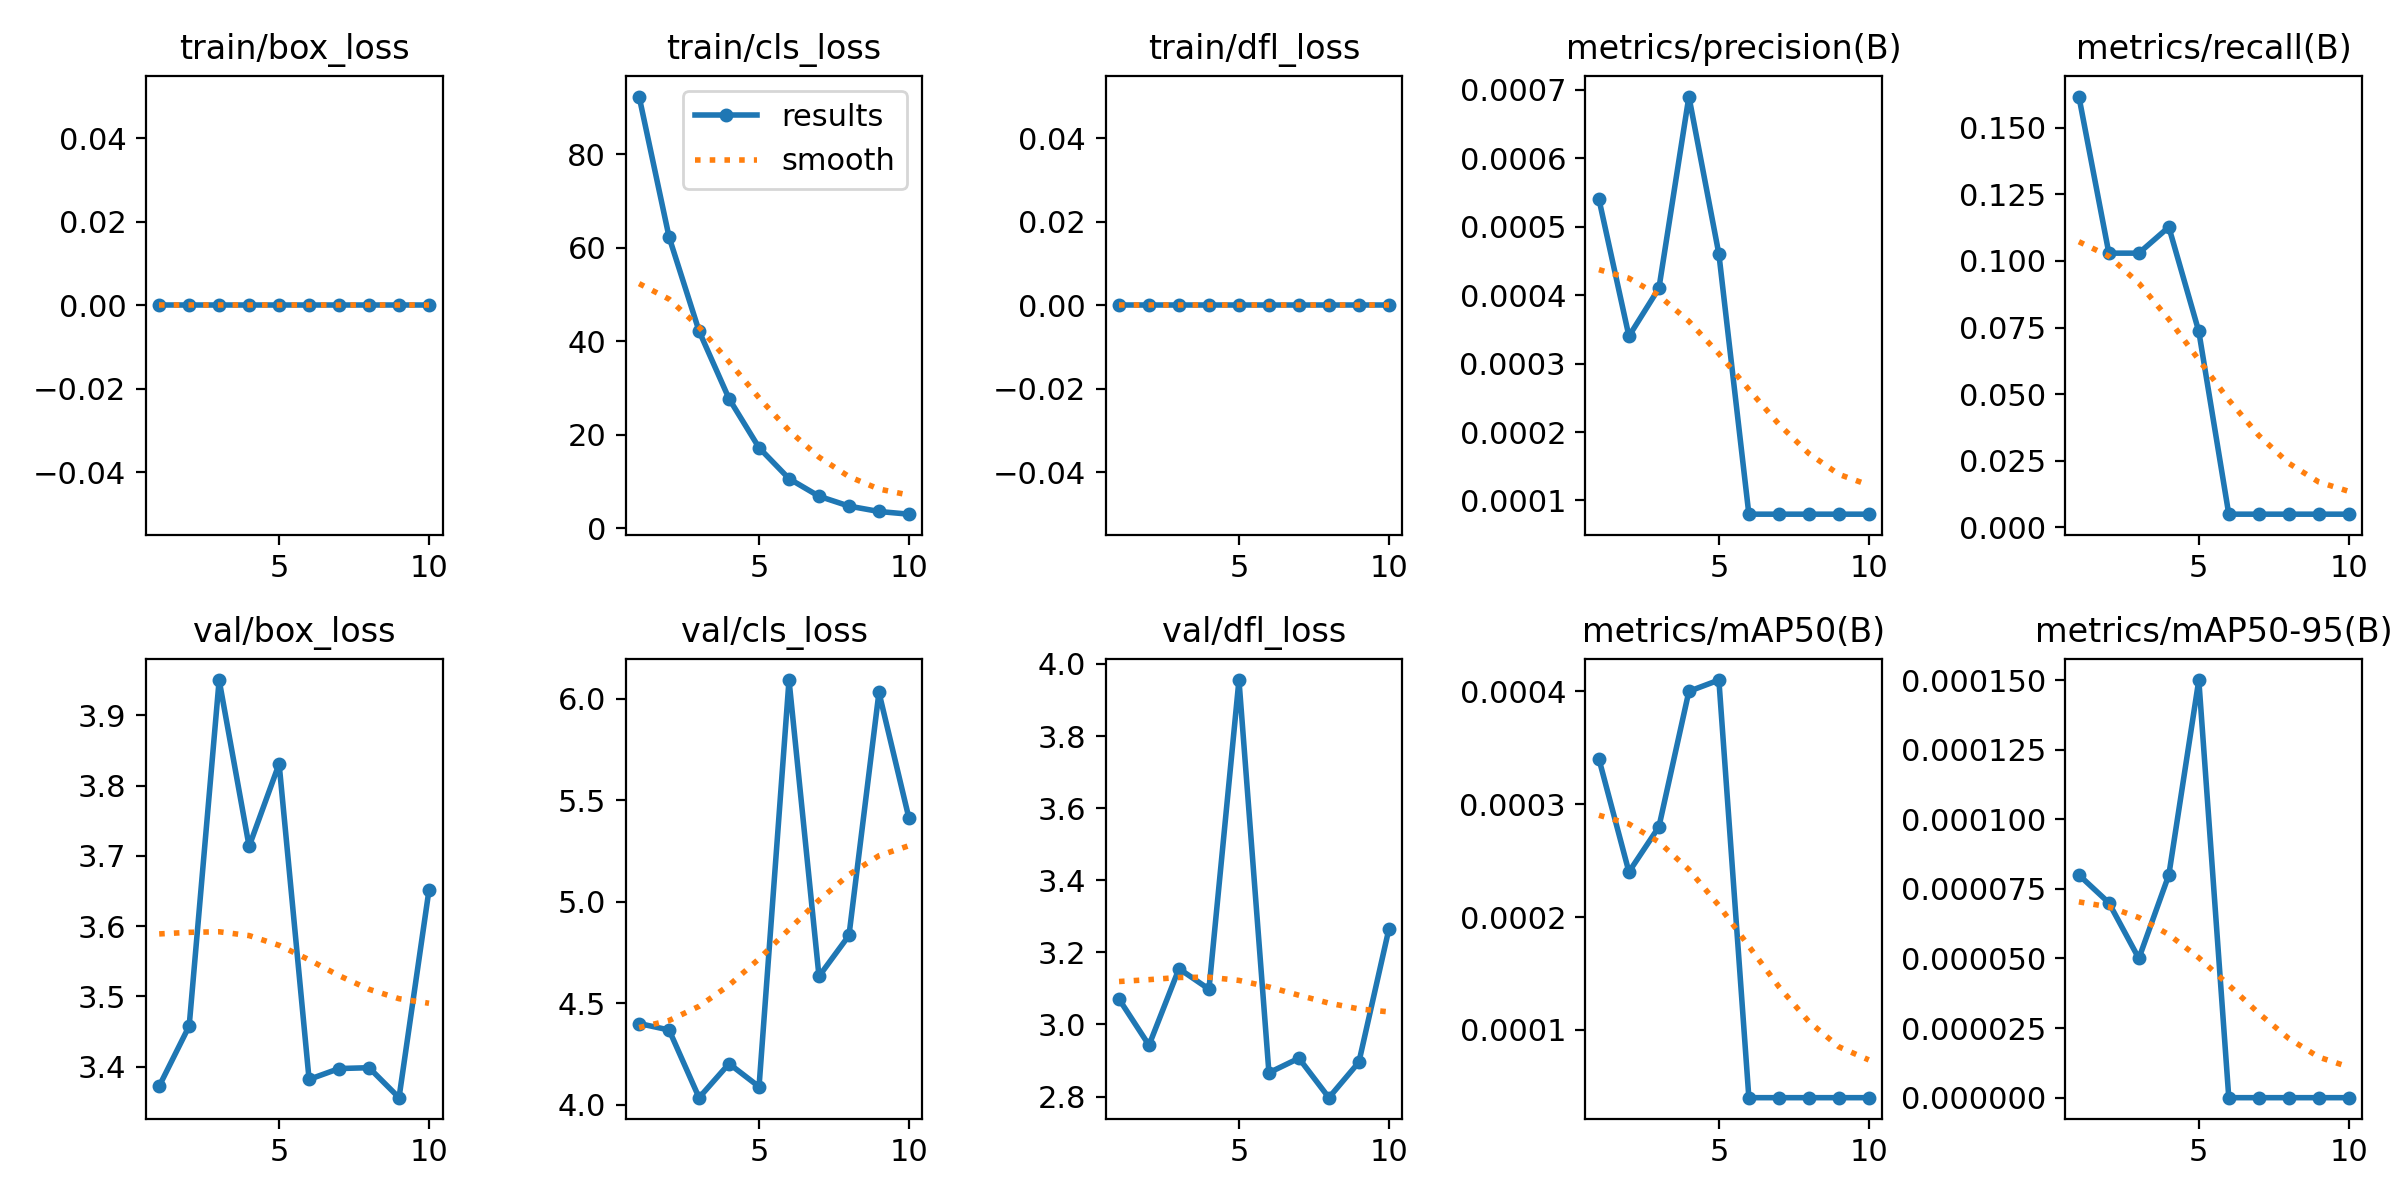

The table this chart was drawn from, first rows:
epoch, time, train/box_loss, train/cls_loss, train/dfl_loss, metrics/precision(B), metrics/recall(B), metrics/mAP50(B), metrics/mAP50-95(B), val/box_loss, val/cls_loss, val/dfl_loss, lr/pg0, lr/pg1, lr/pg2
1, 250.9, 0, 92.3, 0, 0.00054, 0.1618, 0.00034, 8e-05, 3.372, 4.399, 3.07, 0.0006563, 0.0006563, 0.0006563
2, 296.5, 0, 62.26, 0, 0.00034, 0.1029, 0.00024, 7e-05, 3.458, 4.368, 2.942, 0.001192, 0.001192, 0.001192
3, 347.1, 0, 42.17, 0, 0.00041, 0.1029, 0.00028, 5e-05, 3.95, 4.034, 3.155, 0.001596, 0.001596, 0.001596
4, 396.6, 0, 27.71, 0, 0.00069, 0.1128, 0.0004, 8e-05, 3.713, 4.202, 3.098, 0.001406, 0.001406, 0.001406
5, 441.9, 0, 17.24, 0, 0.00046, 0.07353, 0.00041, 0.00015, 3.831, 4.088, 3.955, 0.001208, 0.001208, 0.001208
6, 491, 0, 10.62, 0, 8e-05, 0.0049, 4e-05, 0, 3.382, 6.093, 2.866, 0.00101, 0.00101, 0.00101
7, 535.6, 0, 6.864, 0, 8e-05, 0.0049, 4e-05, 0, 3.397, 4.632, 2.906, 0.000812, 0.000812, 0.000812
8, 584.3, 0, 4.758, 0, 8e-05, 0.0049, 4e-05, 0, 3.398, 4.834, 2.797, 0.000614, 0.000614, 0.000614
9, 629.3, 0, 3.604, 0, 8e-05, 0.0049, 4e-05, 0, 3.356, 6.032, 2.895, 0.000416, 0.000416, 0.000416
10, 677.6, 0, 3.032, 0, 8e-05, 0.0049, 4e-05, 0, 3.652, 5.412, 3.264, 0.000218, 0.000218, 0.000218
